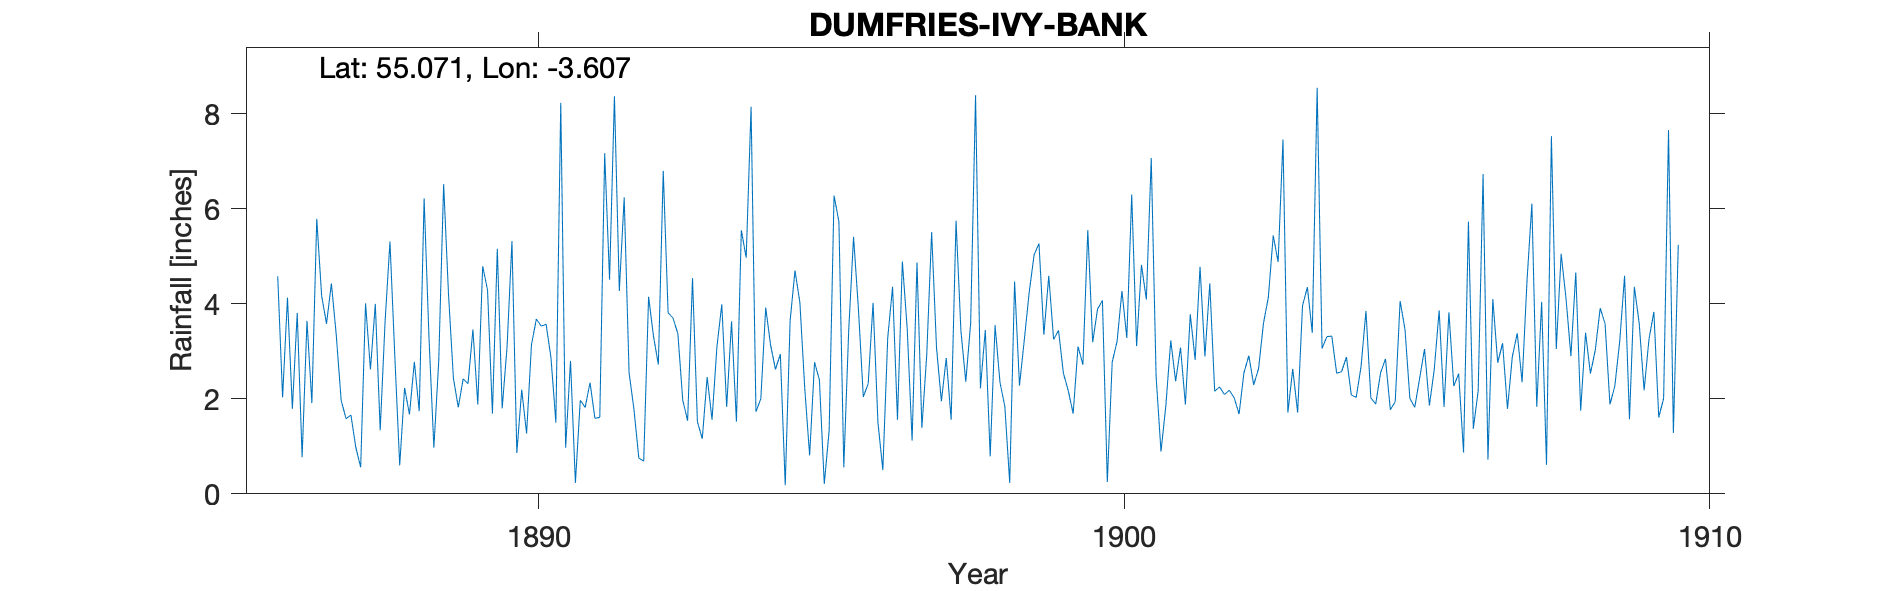

The table this chart was drawn from, first rows:
DUMFRIES IVY BANK, , , , , , , , , , , , , , , , , , , , , , , 
Grid ref, NX975763, Long, -3.607, Lat, 55.07, Elevation, 70, ft, , , , , , , , , , , , , , , 
Station no, RR4421, , , , , , , , , , , , , , , , , , , , , , 
, 1880, 1881, 1882, 1883, 1884, 1885, 1886, 1887, 1888, 1889, 1890, 1891, 1892, 1893, 1894, 1895, 1896, 1897, 1898, 1899, 1900, 1901, 1902
January, , , , , , , 4.58, 3.34, 2.89, 2.44, 5.32, 2.8, 2.55, 1.54, 4.97, 2.22, 2.04, 1.39, 2.22, 5.27, 3.89, 2.47, 2.16
February, , , , , , , 2.03, 1.97, 0.6, 1.82, 0.86, 0.23, 1.78, 4.54, 8.15, 0.81, 2.32, 2.93, 3.45, 3.35, 4.07, 0.89, 2.25
March, , , , , , , 4.13, 1.58, 2.23, 2.42, 2.19, 1.97, 0.75, 1.52, 1.73, 2.77, 4.02, 5.51, 0.79, 4.59, 0.25, 1.86, 2.09
April, , , , , , , 1.79, 1.66, 1.67, 2.32, 1.27, 1.82, 0.69, 1.16, 2, 2.4, 1.5, 3.08, 3.55, 3.25, 2.77, 3.23, 2.18
May, , , , , , , 3.81, 0.98, 2.78, 3.46, 3.14, 2.34, 4.15, 2.46, 3.92, 0.21, 0.5, 1.95, 2.35, 3.44, 3.21, 2.37, 2.02
June, , , , , , , 0.77, 0.56, 1.74, 1.88, 3.68, 1.59, 3.32, 1.56, 3.13, 1.33, 3.28, 2.86, 1.84, 2.54, 4.27, 3.08, 1.68
July, , , , , , , 3.64, 4.01, 6.22, 4.79, 3.53, 1.61, 2.72, 3.09, 2.62, 6.28, 4.36, 1.56, 0.23, 2.17, 3.28, 1.88, 2.55
August, , , , , , , 1.91, 2.62, 3.29, 4.29, 3.57, 7.17, 6.8, 3.99, 2.94, 5.73, 1.56, 5.75, 4.47, 1.69, 6.3, 3.78, 2.91
September, , , , , , , 5.79, 4, 0.97, 1.69, 2.86, 4.51, 3.81, 1.83, 0.18, 0.56, 4.89, 3.43, 2.28, 3.1, 3.11, 2.82, 2.29
October, , , , , , , 4.17, 1.34, 2.8, 5.16, 1.5, 8.37, 3.7, 3.63, 3.64, 3.42, 3.47, 2.36, 3.25, 2.72, 4.82, 4.78, 2.64
November, , , , , , , 3.58, 3.62, 6.52, 1.8, 8.23, 4.27, 3.37, 1.52, 4.7, 5.41, 1.12, 3.6, 4.25, 5.55, 4.09, 2.89, 3.59
December, , , , , , , 4.43, 5.31, 4.2, 3.1, 0.97, 6.24, 1.97, 5.55, 4.03, 3.89, 4.87, 8.39, 5.03, 3.19, 7.07, 4.43, 4.14
Total, , , , , , , 40.63, 30.99, 35.91, 35.17, 37.12, 42.92, 35.61, 32.39, 42.01, 35.03, 33.93, 42.81, 33.71, 40.86, 47.13, 34.48, 30.5
